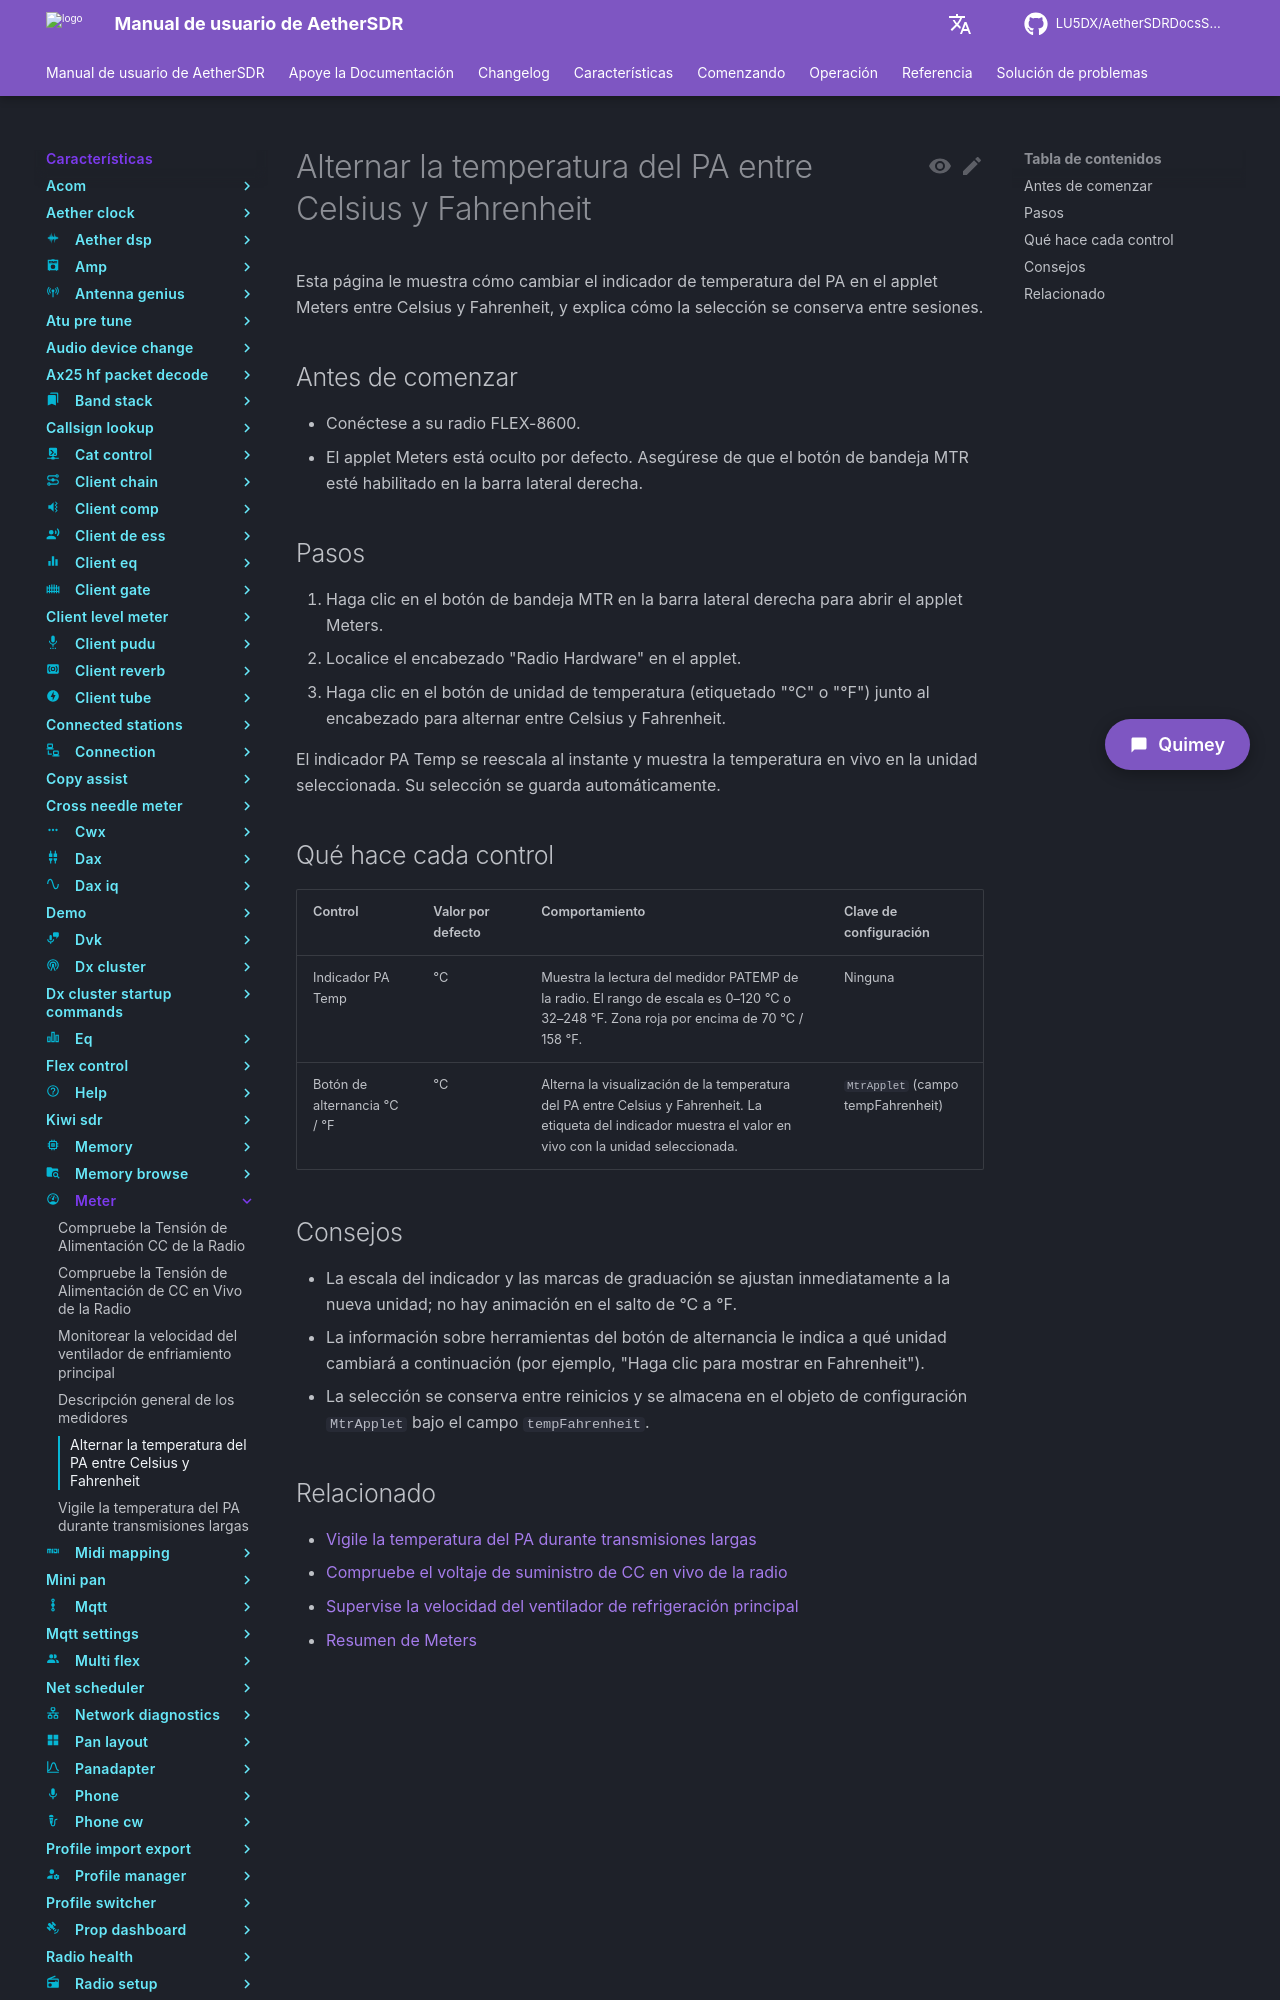

repository: LU5DX/AetherSDRDocsSpanish · page: 26.8.4/features/meter/toggle-the-pa-temperature-between-celsius-and-fahrenheit/index.html · generator: mkdocs

# Alternar la temperatura del PA entre Celsius y Fahrenheit

Esta página le muestra cómo cambiar el indicador de temperatura del PA en el applet Meters entre Celsius y Fahrenheit, y explica cómo la selección se conserva entre sesiones.

## Antes de comenzar

- Conéctese a su radio FLEX-8600.
- El applet Meters está oculto por defecto. Asegúrese de que el botón de bandeja MTR esté habilitado en la barra lateral derecha.

## Pasos

1. Haga clic en el botón de bandeja MTR en la barra lateral derecha para abrir el applet Meters.
2. Localice el encabezado "Radio Hardware" en el applet.
3. Haga clic en el botón de unidad de temperatura (etiquetado "°C" o "°F") junto al encabezado para alternar entre Celsius y Fahrenheit.

El indicador PA Temp se reescala al instante y muestra la temperatura en vivo en la unidad seleccionada. Su selección se guarda automáticamente.

## Qué hace cada control

| Control | Valor por defecto | Comportamiento | Clave de configuración |
|---------|---------|----------|-------------|
| Indicador PA Temp | °C | Muestra la lectura del medidor PATEMP de la radio. El rango de escala es 0–120 °C o 32–248 °F. Zona roja por encima de 70 °C / 158 °F. | Ninguna |
| Botón de alternancia °C / °F | °C | Alterna la visualización de la temperatura del PA entre Celsius y Fahrenheit. La etiqueta del indicador muestra el valor en vivo con la unidad seleccionada. | `MtrApplet` (campo tempFahrenheit) |
